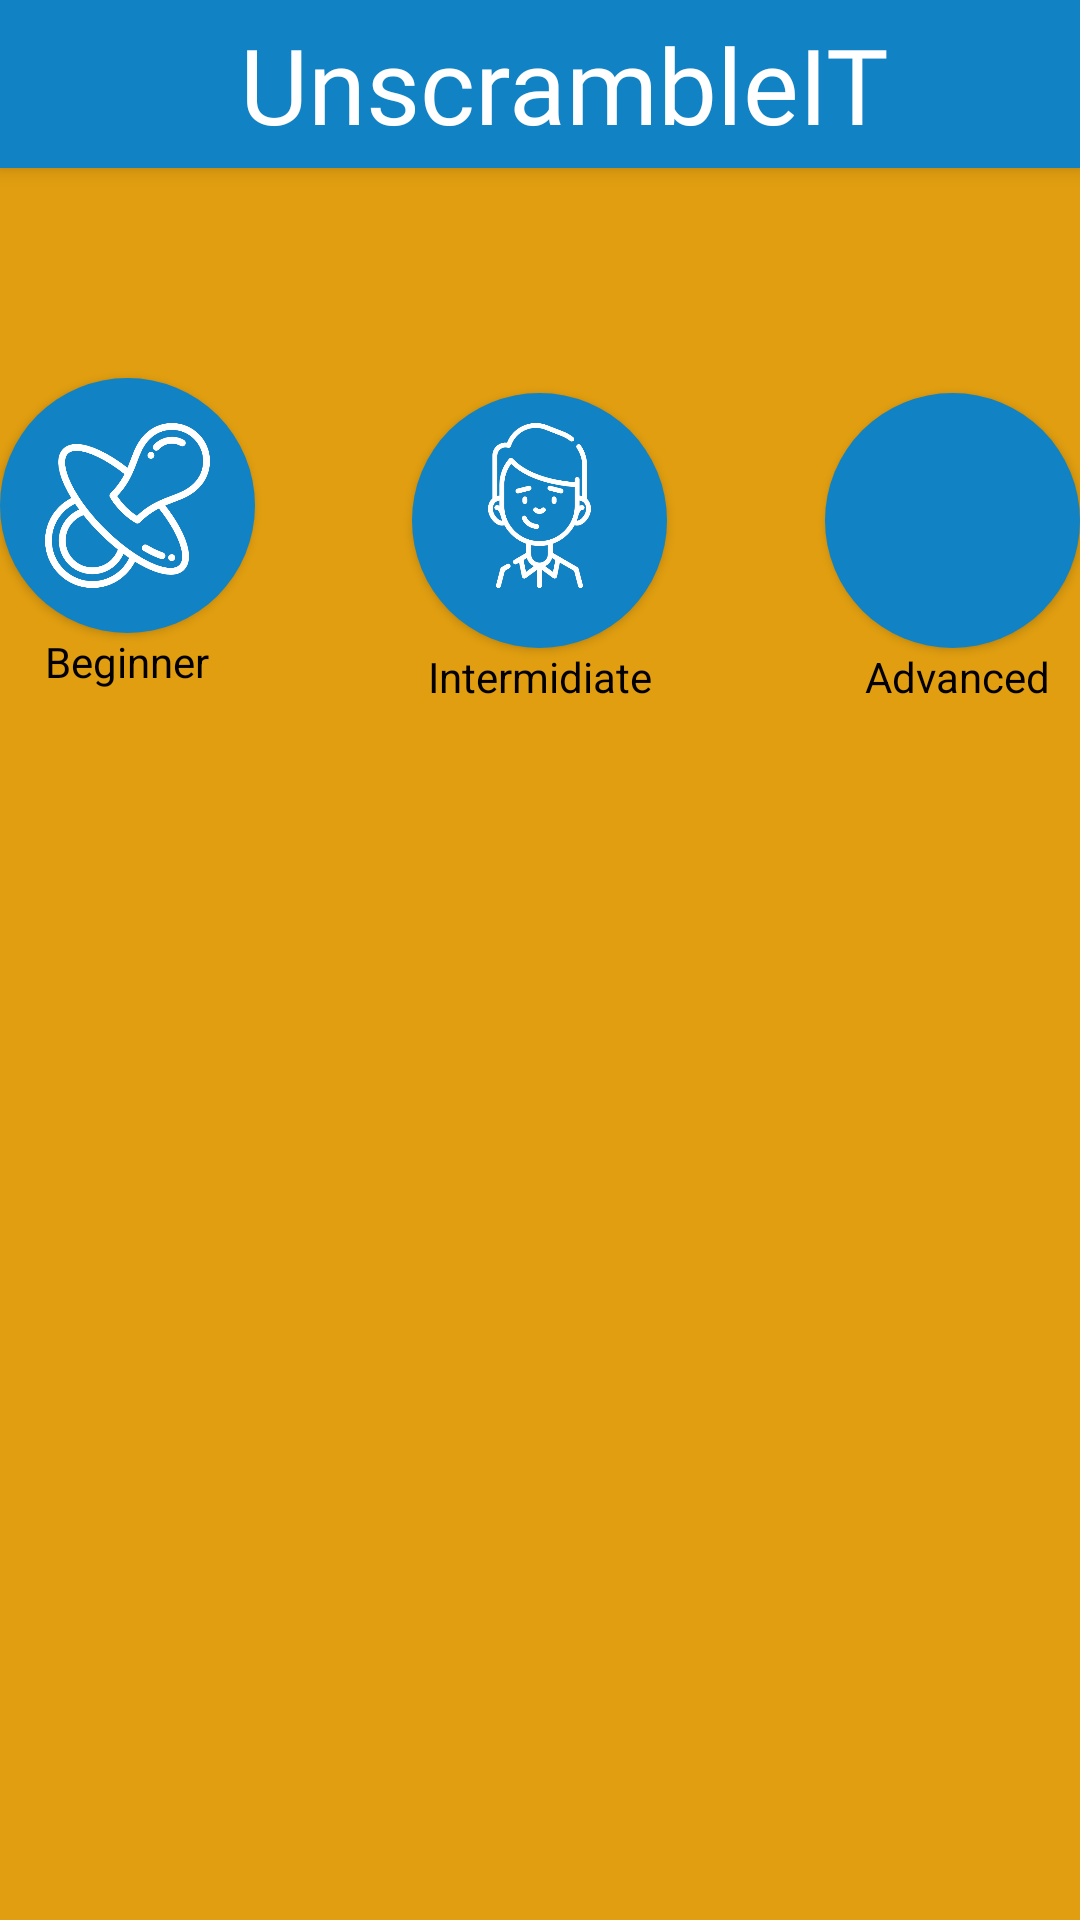

This screen was rendered from an Android layout file. Write that file and the resources it references.
<!-- AndroidManifest.xml: application theme AppTheme -->
<!-- res/layout/fragment_tablet.xml -->
<?xml version="1.0" encoding="utf-8"?>
<LinearLayout xmlns:android="http://schemas.android.com/apk/res/android"
    xmlns:tools="http://schemas.android.com/tools"
    android:layout_width="match_parent"
    android:layout_height="match_parent"
    xmlns:app="http://schemas.android.com/apk/res-auto"
    android:id="@+id/list"
    android:orientation="vertical"
    tools:context=".view.fragments.tabletFragment"
    android:background="@color/yellow_AppBackground">
    <android.support.v7.widget.Toolbar
        xmlns:android="http://schemas.android.com/apk/res/android"
        xmlns:tools="http://schemas.android.com/tools"
        android:id="@+id/my_toolbar"
        android:layout_width="match_parent"
        android:layout_height="?attr/actionBarSize"
        android:background="?attr/colorPrimary"
        android:elevation="4dp"
        android:backgroundTint="@color/blue_AppNameBackground"
        android:textColor="@color/white_AppName"
        android:textAlignment="center"
        android:text="@string/app_name"
        android:fontFamily="@font/monoton"
        android:theme="@style/ThemeOverlay.AppCompat.Light"
        app:popupTheme="@style/ThemeOverlay.AppCompat.Light"
        android:textSize="35dp">
        <TextView
            android:id="@+id/appName"
            android:layout_width="match_parent"
            android:layout_height="wrap_content"
            android:background="@color/blue_AppNameBackground"
            android:fontFamily="@font/monoton"
            android:text="@string/app_name"
            android:textAlignment="center"
            android:textColor="@color/white_AppName"
            android:textSize="35dp" />
    </android.support.v7.widget.Toolbar>
    <LinearLayout
        android:orientation="horizontal"
        android:layout_width="match_parent"
        android:layout_height="match_parent"
        android:layout_weight="1">

        <FrameLayout
            android:layout_width="match_parent"
            android:layout_height="match_parent"
            android:layout_weight="3">

            <Button
                android:id="@+id/btnBeginner"
                android:layout_width="85dp"
                android:layout_height="85dp"
                android:layout_marginTop="70dp"
                android:layout_gravity="top|left"
                android:gravity="center_vertical|center_horizontal"
                android:textColor="#fff"
                android:background="@drawable/round_button"/>
            <ImageView
                android:id="@+id/imgBeginners"
                android:layout_width="wrap_content"
                android:layout_height="wrap_content"
                android:src="@drawable/beginner"
                android:adjustViewBounds="true"
                android:layout_marginTop="85dp"
                android:layout_marginLeft="15dp"
                android:layout_gravity="top|left"
                android:maxWidth="55dp"
                android:maxHeight="55dp"
                android:scaleType="fitCenter"
                android:elevation="55dp"/>
            <TextView
                android:id="@+id/txtBeginner"
                android:layout_width="wrap_content"
                android:layout_height="wrap_content"
                android:text="@string/txtBeginner"
                android:textColor="@color/black_txtLevels"
                android:layout_marginTop="155dp"
                android:layout_marginLeft="15dp"
                android:layout_gravity="top|left"/>

            <Button
                android:id="@+id/btnIntermidiate"
                android:layout_width="85dp"
                android:layout_height="85dp"
                android:layout_marginTop="75dp"
                android:layout_gravity="top|center"
                android:gravity="center_vertical|center_horizontal"
                android:textColor="#fff"
                android:background="@drawable/round_button"/>
            <ImageView
                android:id="@+id/imgIntermidiate"
                android:layout_width="wrap_content"
                android:layout_height="wrap_content"
                android:src="@drawable/intermidiate"
                android:adjustViewBounds="true"
                android:layout_marginTop="85dp"
                android:layout_gravity="top|center"
                android:maxWidth="55dp"
                android:maxHeight="55dp"
                android:scaleType="fitCenter"
                android:elevation="55dp"/>

            <TextView
                android:id="@+id/txtIntermidiate"
                android:layout_width="wrap_content"
                android:layout_height="wrap_content"
                android:text="@string/txtIntermediate"
                android:textColor="@color/black_txtLevels"
                android:layout_marginTop="160dp"
                android:layout_gravity="top|center"/>

            <Button
                android:id="@+id/btnAdvanced"
                android:layout_width="85dp"
                android:layout_height="85dp"
                android:layout_marginTop="75dp"
                android:layout_gravity="top|right"
                android:gravity="center_vertical|center_horizontal"
                android:textColor="#fff"
                android:background="@drawable/round_button"/>
            <ImageView
                android:id="@+id/imgAdvanced"
                android:layout_width="wrap_content"
                android:layout_height="wrap_content"
                android:src="@drawable/advanced"
                android:adjustViewBounds="true"
                android:layout_marginTop="85dp"
                android:layout_marginRight="15dp"
                android:layout_gravity="top|right"
                android:maxWidth="55dp"
                android:maxHeight="55dp"
                android:scaleType="fitCenter"
                android:elevation="55dp"/>

            <TextView
                android:id="@+id/txtAdvanced"
                android:layout_width="wrap_content"
                android:layout_height="wrap_content"
                android:text="@string/txtAdvanced"
                android:layout_marginRight="10dp"
                android:textColor="@color/black_txtLevels"
                android:layout_marginTop="160dp"
                android:layout_gravity="top|right"/>

        </FrameLayout>
    </LinearLayout>
</LinearLayout>
<!-- resources referenced by this layout -->
<resources>
  <color name="black_txtLevels">#fd000000</color>
  <color name="blue_AppNameBackground">#1183c4</color>
  <color name="white_AppName">#ffffff</color>
  <color name="yellow_AppBackground">#e19e10</color>
  <!-- drawable beginner: png bitmap (drawable, 21433 bytes) -->
  <!-- drawable intermidiate: png bitmap (drawable, 16688 bytes) -->
  <!-- drawable round_button (drawable) -->
  <?xml version="1.0" encoding="utf-8"?>
  <selector xmlns:android="http://schemas.android.com/apk/res/android">
      <item android:state_pressed="false">
          <shape android:shape="oval">
              <solid android:color="@color/blue_AppNameBackground"/>
          </shape>
      </item>
      <item android:state_pressed="true">
          <shape android:shape="oval">
              <solid android:color="@color/blue_AppNameBackground"/>
          </shape>
      </item>
  </selector>
  <string name="app_name">UnscrambleIT</string>
  <string name="txtAdvanced">Advanced</string>
  <string name="txtBeginner">Beginner</string>
  <string name="txtIntermediate">Intermidiate</string>
  <style name="AppTheme" parent="Theme.AppCompat.Light.DarkActionBar">
          
          <item name="colorPrimary">@color/colorPrimary</item>
          <item name="colorPrimaryDark">@color/colorPrimaryDark</item>
          <item name="colorAccent">@color/colorAccent</item>
      </style>
  <color name="colorPrimary">#008577</color>
  <color name="colorPrimaryDark">#00574B</color>
  <color name="colorAccent">#D81B60</color>
</resources>
